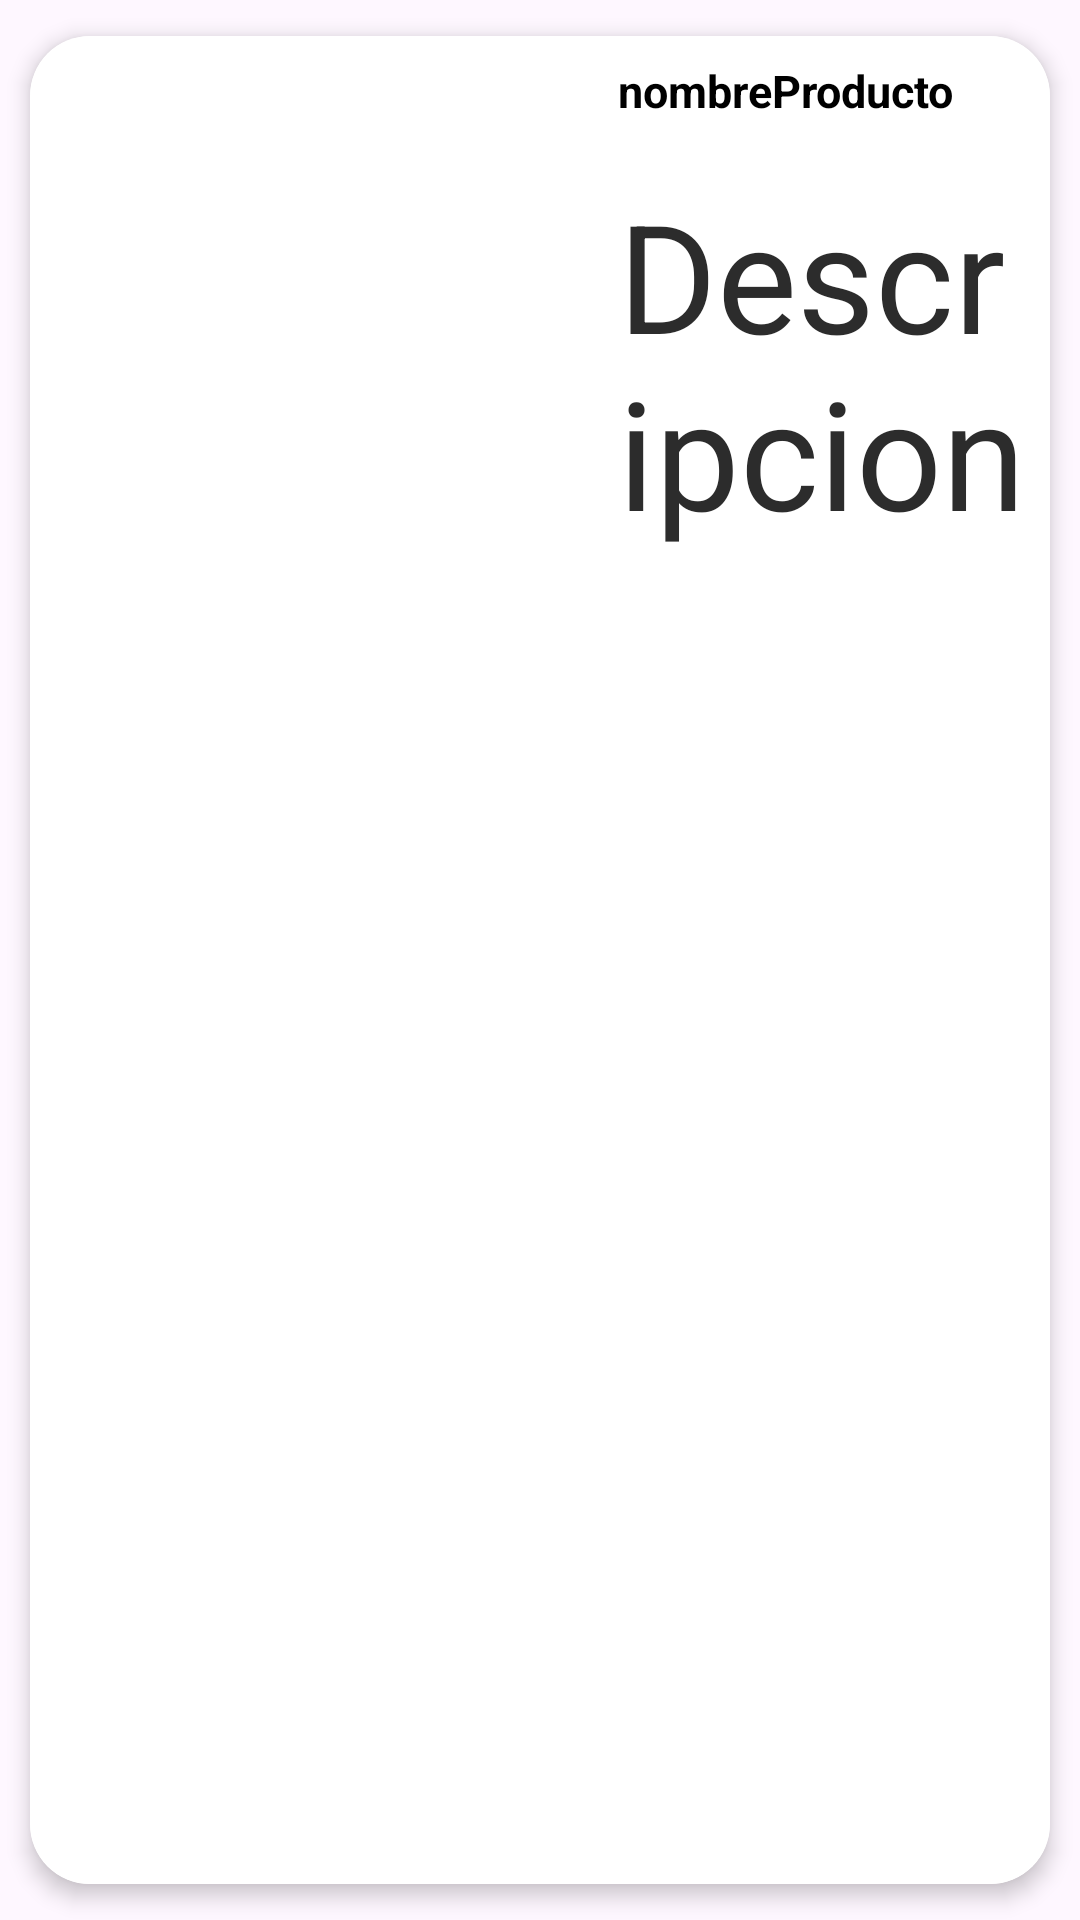

Write the Android layout XML for this screen, with the resource values it uses.
<!-- AndroidManifest.xml: application theme Theme.Foodfriends.NoActionBar -->
<!-- res/layout/productos_lista.xml -->
<?xml version="1.0" encoding="utf-8"?>
<androidx.cardview.widget.CardView xmlns:android="http://schemas.android.com/apk/res/android"
    xmlns:app="http://schemas.android.com/apk/res-auto"
    xmlns:tools="http://schemas.android.com/tools"
    android:id="@+id/cardview"
    android:layout_width="match_parent"
    android:layout_height="210dp"
    android:animateLayoutChanges="true"
    app:cardCornerRadius="20dp"
    app:cardElevation="4dp"
    app:cardUseCompatPadding="true">

    <RelativeLayout
        android:layout_width="match_parent"
        android:layout_height="match_parent"
        android:background="#FFFFFF">

        <ImageView
            android:id="@+id/imgProductoLineaPedido"
            android:layout_width="172dp"
            android:layout_height="166dp"
            android:layout_marginStart="8dp"
            android:layout_marginTop="8dp"
            android:layout_marginEnd="8dp"
            android:layout_marginBottom="8dp"
            android:contentDescription="@string/imagen"
            android:scaleType="center" />

        <LinearLayout
            android:layout_width="match_parent"
            android:layout_height="match_parent"
            android:layout_toEndOf="@+id/imgProductoLineaPedido"
            android:orientation="vertical"
            android:padding="8dp">

            <TextView
                android:id="@+id/txtNombreProductoCarrito"
                android:layout_width="match_parent"
                android:layout_height="38dp"
                android:text="nombreProducto"
                android:textColor="#000000"
                android:textSize="15sp"
                android:textStyle="bold" />

            <TextView
                android:id="@+id/txtUnidadesPedidasCarrito"
                android:layout_width="match_parent"
                android:layout_height="130dp"
                android:autoSizeTextType="uniform"
                android:text="Descripcion"
                android:textAlignment="textStart"
                android:textColor="#2C2C2C"
                android:textSize="10sp" />

        </LinearLayout>
    </RelativeLayout>
</androidx.cardview.widget.CardView>
<!-- resources referenced by this layout -->
<resources>
  <string name="imagen">IMAGEN</string>
  <style name="Theme.Foodfriends.NoActionBar">
          <item name="windowActionBar">false</item>
          <item name="windowNoTitle">true</item>
      </style>
</resources>
